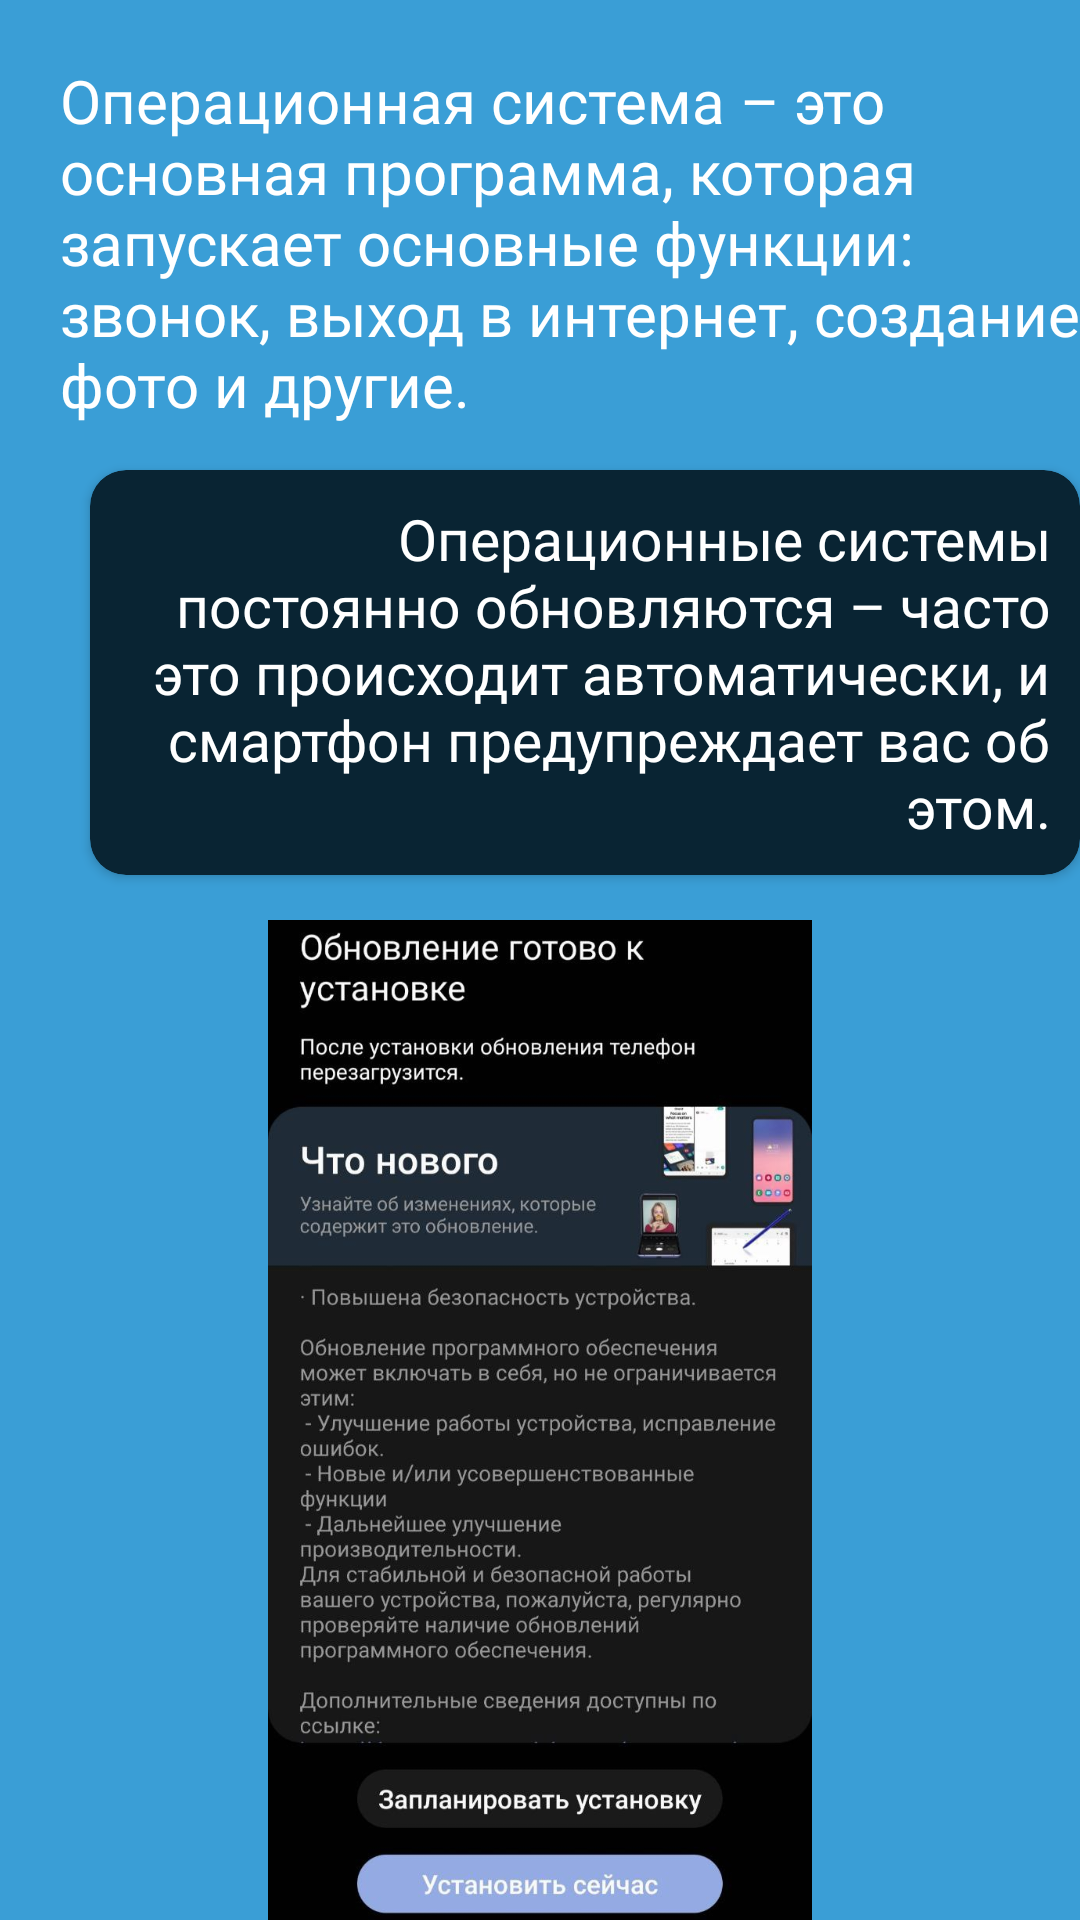

Reconstruct the res/layout file that produces this screen, plus the resources it refers to.
<!-- AndroidManifest.xml: application theme Theme.DigitalSecurity -->
<!-- res/layout/fragment_page_five.xml -->
<?xml version="1.0" encoding="utf-8"?>
<FrameLayout xmlns:android="http://schemas.android.com/apk/res/android"
    xmlns:tools="http://schemas.android.com/tools"
    android:layout_width="match_parent"
    android:layout_height="match_parent"
    xmlns:app="http://schemas.android.com/apk/res-auto"
    tools:context=".lessonOneFragments.PageFiveFragment"
    android:background="@color/blueBg">

    <LinearLayout
        android:layout_width="match_parent"
        android:layout_height="match_parent"
        android:orientation="vertical">

        <TextView
            android:id="@+id/operationSystems"
            android:layout_width="match_parent"
            android:layout_height="wrap_content"
            android:text="@string/operationSystems"
            android:textColor="@color/white"
            android:layout_marginTop="20sp"
            android:fontFamily="@font/roboto_medium"
            android:textSize="20sp"
            android:layout_marginStart="20sp"/>

        <androidx.cardview.widget.CardView
            android:layout_width="wrap_content"
            android:layout_height="wrap_content"
            app:cardCornerRadius="12sp"
            android:backgroundTint="@color/darkBlue"
            android:layout_marginStart="30sp"
            android:layout_marginTop="15sp">

            <TextView
                android:id="@+id/operationSystems2"
                android:layout_width="wrap_content"
                android:layout_height="wrap_content"
                android:text="@string/operationSystemsTwo"
                android:textColor="@color/white"
                android:layout_marginVertical="10sp"
                android:textSize="19sp"
                android:fontFamily="@font/roboto_medium"
                android:layout_marginEnd="10sp"
                android:textAlignment="textEnd"/>
        </androidx.cardview.widget.CardView>


        <ImageView
            android:id="@+id/imageView4"
            android:layout_width="334dp"
            android:layout_height="334dp"
            android:src="@drawable/ic_update"
            android:layout_gravity="center_horizontal"
            android:layout_marginTop="15sp"/>

        <androidx.cardview.widget.CardView
            android:layout_width="wrap_content"
            android:layout_height="wrap_content"
            app:cardCornerRadius="12sp"
            android:layout_marginHorizontal="10sp"
            android:layout_marginTop="10sp"
            android:backgroundTint="@color/white">

            <TextView
                android:id="@+id/dontWorry"
                android:layout_width="match_parent"
                android:layout_height="wrap_content"
                android:layout_marginHorizontal="15sp"
                android:textAlignment="center"
                android:layout_marginVertical="5sp"
                android:fontFamily="@font/roboto_medium"
                android:text="@string/dontWorry"
                android:textColor="@color/red"
                android:textSize="19sp"/>
        </androidx.cardview.widget.CardView>



    </LinearLayout>
</FrameLayout>
<!-- resources referenced by this layout -->
<resources>
  <color name="blueBg">#3a9ed6</color>
  <color name="darkBlue">#092433</color>
  <color name="red">#DD676A</color>
  <color name="white">#FFFFFFFF</color>
  <!-- drawable ic_update: jpg bitmap (drawable, 105989 bytes) -->
  <string name="dontWorry">Не пугайтесь! Просто разрешите установить обновление, иначе приложения могут работать некорректно.</string>
  <string name="operationSystems">Операционная система – это основная программа, которая запускает основные функции: звонок, выход в интернет, создание фото и другие. </string>
  <string name="operationSystemsTwo">Операционные системы постоянно обновляются – часто это происходит автоматически, и смартфон предупреждает вас об этом.</string>
  <style name="Theme.DigitalSecurity" parent="Base.Theme.DigitalSecurity" />
  <style name="Base.Theme.DigitalSecurity" parent="Theme.Material3.DayNight.NoActionBar">
  
      </style>
</resources>
